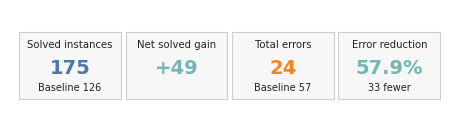

The script that saved this image: (Note: this script raises an exception after producing the figure.)
from pathlib import Path

import matplotlib.pyplot as plt
import numpy as np


DATA = {
    "MT_MR_IA": {"only_ours": 6, "both": 19, "only_baseline": 0},
    "MT_MR_TA": {"only_ours": 14, "both": 2, "only_baseline": 0},
    "MT_SR_IA": {"only_ours": 0, "both": 22, "only_baseline": 2},
    "MT_SR_TA": {"only_ours": 17, "both": 1, "only_baseline": 2},
    "ST_MR_IA": {"only_ours": 1, "both": 24, "only_baseline": 0},
    "ST_MR_TA": {"only_ours": 5, "both": 17, "only_baseline": 1},
    "ST_SR_IA": {"only_ours": 4, "both": 21, "only_baseline": 0},
    "ST_SR_TA": {"only_ours": 7, "both": 15, "only_baseline": 0},
}

BASELINE_ERRORS = np.array([11, 24, 15, 7])
EMERGE_ERRORS = np.array([1, 7, 14, 2])
N_PER_CATEGORY = 25
TASK_ORDER = [
    "ST_SR_IA", "ST_SR_TA", "ST_MR_IA", "ST_MR_TA",
    "MT_SR_IA", "MT_SR_TA", "MT_MR_IA", "MT_MR_TA"
]

BLUE = "#4C78A8"
TEAL = "#72B7B2"
ORANGE = "#F58518"
DARK = "#222222"
LIGHT_BORDER = "#CFCFCF"

plt.rcParams.update({
    "font.family": "DejaVu Sans",
    "font.size": 9,
    "axes.titlesize": 10,
    "axes.labelsize": 9,
    "xtick.labelsize": 8,
    "ytick.labelsize": 8,
    "legend.fontsize": 8,
    "pdf.fonttype": 42,
    "ps.fonttype": 42,
})


rows = []
for task in TASK_ORDER:
    c = DATA[task]
    union = c["only_ours"] + c["both"] + c["only_baseline"]
    neither = N_PER_CATEGORY - union
    rows.append({
        "Task": task,
        "Both solved": c["both"],
        "EMERGE only": c["only_ours"],
        "Baseline only": c["only_baseline"],
        "Unsolved by both": neither,
        "Net gain": c["only_ours"] - c["only_baseline"],
    })

emerge_total = int(sum(row["EMERGE only"] + row["Both solved"] for row in rows))
baseline_total = int(sum(row["Baseline only"] + row["Both solved"] for row in rows))
net_gain = emerge_total - baseline_total

baseline_error_total = int(BASELINE_ERRORS.sum())
emerge_error_total = int(EMERGE_ERRORS.sum())
error_reduction = baseline_error_total - emerge_error_total
rel_error_reduction = error_reduction / baseline_error_total * 100

fig, ax = plt.subplots(figsize=(4.8, 1.35), dpi=300)
ax.axis("off")

cards = [
    ("Solved instances", f"{emerge_total}", f"Baseline {baseline_total}", BLUE),
    ("Net solved gain", f"+{net_gain}", "", TEAL),
    ("Total errors", f"{emerge_error_total}", f"Baseline {baseline_error_total}", ORANGE),
    ("Error reduction", f"{rel_error_reduction:.1f}%", f"{error_reduction} fewer", TEAL),
]

for i, (title, main, sub, color) in enumerate(cards):
    x0 = 0.02 + i * 0.235
    width = 0.225
    rect = plt.Rectangle(
        (x0, 0.18),
        width,
        0.62,
        transform=ax.transAxes,
        facecolor="#F7F7F7",
        edgecolor=LIGHT_BORDER,
        linewidth=0.8,
    )
    ax.add_patch(rect)
    ax.text(x0 + width / 2, 0.68, title, transform=ax.transAxes,
            ha="center", va="center", fontsize=7.3, color=DARK)
    ax.text(x0 + width / 2, 0.46, main, transform=ax.transAxes,
            ha="center", va="center", fontsize=14, fontweight="bold", color=color)
    ax.text(x0 + width / 2, 0.28, sub, transform=ax.transAxes,
            ha="center", va="center", fontsize=7.0, color=DARK)

fig.tight_layout()
pdf_path = Path(__file__).resolve().parent / "venn_summary_cards.pdf"
fig.savefig(pdf_path, bbox_inches="tight")

print(f"Saved PDF: {pdf_path}")
